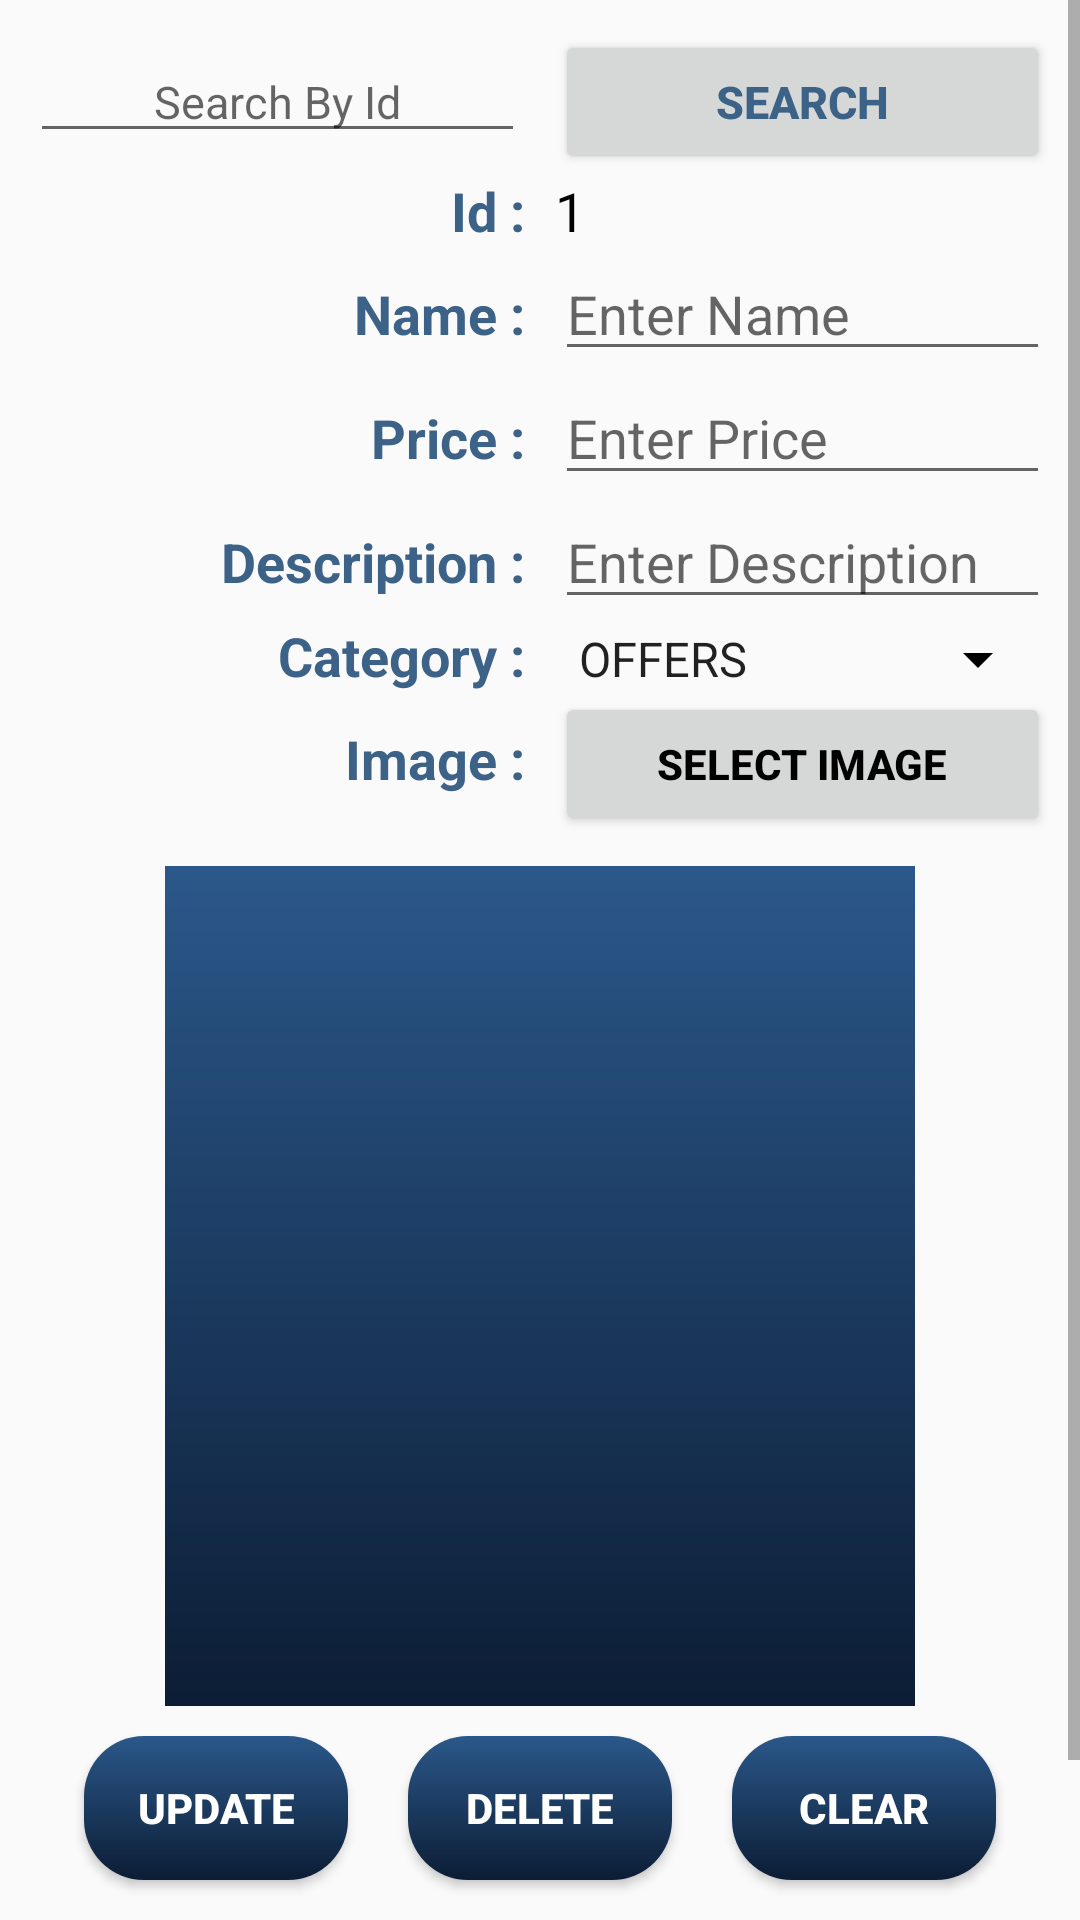

Write the Android layout XML for this screen, with the resource values it uses.
<!-- AndroidManifest.xml: application theme Theme.My_EcommerceApp -->
<!-- res/layout/activity_modify_product.xml -->
<?xml version="1.0" encoding="utf-8"?>
<ScrollView xmlns:android="http://schemas.android.com/apk/res/android"
    xmlns:app="http://schemas.android.com/apk/res-auto"
    xmlns:tools="http://schemas.android.com/tools"
    android:layout_width="match_parent"
    android:layout_height="match_parent"
    tools:context=".adminPanel.Modify_product">
    <LinearLayout
        android:layout_margin="10dp"
        android:layout_width="match_parent"
        android:layout_height="match_parent"
        android:orientation="vertical">
        <LinearLayout
            android:layout_width="match_parent"
            android:layout_height="wrap_content"
            android:orientation="horizontal"
            >
            <EditText
                android:paddingLeft="10dp"
                android:paddingRight="10dp"
                android:layout_weight="1"
                android:layout_width="0dp"
                android:layout_height="wrap_content"
                android:hint=" Search By Id "
                android:gravity="center"
                android:textSize="15sp"
                android:id="@+id/id_search_id"
                android:textColor="@color/black"
                android:inputType="number"
                />
            <Button
                android:layout_marginLeft="10dp"
                android:layout_weight="1"
                android:layout_width="0dp"
                android:layout_height="wrap_content"
                android:text="Search"
                android:id="@+id/search_id_button"
                android:textStyle="bold"
                android:textSize="15sp"
                android:textColor="@color/colorPrimaryDark"
                />
        </LinearLayout>
        <LinearLayout
            android:layout_width="match_parent"
            android:layout_height="wrap_content"
            android:orientation="horizontal"
            >
            <TextView
                android:layout_weight="1"
                android:layout_width="0dp"
                android:layout_height="wrap_content"
                android:text="Id :"
                android:gravity="end"
                android:textStyle="bold"
                android:textSize="18sp"
                android:textColor="@color/colorPrimaryDark"
                />
            <TextView
                android:layout_marginLeft="10dp"
                android:layout_weight="1"
                android:layout_width="0dp"
                android:layout_height="wrap_content"
                android:text="1"
                android:id="@+id/id_id"
                android:textSize="18sp"
                android:textColor="@color/black"
                />
        </LinearLayout>
        <LinearLayout
            android:layout_width="match_parent"
            android:layout_height="wrap_content"
            android:orientation="horizontal"
            >
            <TextView
                android:layout_weight="1"
                android:layout_width="0dp"
                android:layout_height="wrap_content"
                android:text="Name :"
                android:gravity="end"
                android:textStyle="bold"
                android:textSize="18sp"
                android:textColor="@color/colorPrimaryDark"
                />
            <EditText
                android:layout_marginLeft="10dp"
                android:layout_weight="1"
                android:layout_width="0dp"
                android:layout_height="wrap_content"
                android:hint="Enter Name"
                android:id="@+id/nameid_1"
                android:textSize="18sp"
                android:textColor="@color/black"
                android:inputType="text"
                />
        </LinearLayout>
        <LinearLayout
            android:layout_width="match_parent"
            android:layout_height="wrap_content"
            android:orientation="horizontal"
            >
            <TextView
                android:layout_weight="1"
                android:layout_width="0dp"
                android:layout_height="wrap_content"
                android:text="Price :"
                android:gravity="end"
                android:textStyle="bold"
                android:textSize="18sp"
                android:textColor="@color/colorPrimaryDark"
                />
            <EditText
                android:layout_marginLeft="10dp"
                android:layout_weight="1"
                android:layout_width="0dp"
                android:layout_height="wrap_content"
                android:hint="Enter Price"
                android:id="@+id/priceid_1"
                android:textSize="18sp"
                android:textColor="@color/black"
                android:inputType="number"
                />
        </LinearLayout>
        <LinearLayout
            android:layout_width="match_parent"
            android:layout_height="wrap_content"
            android:orientation="horizontal"
            >
            <TextView
                android:layout_weight="1"
                android:layout_width="0dp"
                android:layout_height="wrap_content"
                android:text="Description :"
                android:gravity="end"
                android:textStyle="bold"
                android:textSize="18sp"
                android:textColor="@color/colorPrimaryDark"
                />
            <EditText
                android:layout_marginLeft="10dp"
                android:layout_weight="1"
                android:layout_width="0dp"
                android:layout_height="wrap_content"
                android:hint="Enter Description"
                android:id="@+id/descriptionid_1"
                android:textSize="18sp"
                android:textColor="@color/black"
                android:inputType="text"
                />
        </LinearLayout>
        <LinearLayout
            android:layout_width="match_parent"
            android:layout_height="wrap_content"
            android:orientation="horizontal"
            >
            <TextView
                android:layout_weight="1"
                android:layout_width="0dp"
                android:layout_height="wrap_content"
                android:text="Category :"
                android:gravity="end"
                android:textStyle="bold"
                android:textSize="18sp"
                android:textColor="@color/colorPrimaryDark"
                />
            <Spinner
                android:layout_marginLeft="10dp"
                android:layout_weight="1"
                android:layout_width="0dp"
                android:layout_height="wrap_content"
                android:id="@+id/spinnerid_1"
                android:textSize="18sp"
                android:entries="@array/spinner_items"
                android:textColor="@color/black"
                android:backgroundTint="@color/black"
                />
        </LinearLayout>

        <LinearLayout
            android:layout_width="match_parent"
            android:layout_height="wrap_content"
            android:orientation="horizontal"
            >
            <TextView
                android:layout_weight="1"
                android:layout_width="0dp"
                android:layout_height="wrap_content"
                android:text="Image :"
                android:gravity="end"
                android:textStyle="bold"
                android:textSize="18sp"
                android:textColor="@color/colorPrimaryDark"
                />
            <Button
                android:layout_marginLeft="10dp"
                android:id="@+id/select_imageid"
                android:layout_weight="1"
                android:layout_width="0dp"
                android:layout_height="wrap_content"
                android:textStyle="bold"
                android:text="Select Image"
                android:textSize="14sp"
                android:textColor="@color/black"/>
        </LinearLayout>
        <ImageView
            android:layout_marginTop="10dp"
            android:layout_gravity="center"
            android:layout_width="250dp"
            android:layout_height="280dp"
            android:src="@drawable/bg_big1"
            android:id="@+id/imageviewid_1"
            />
        <LinearLayout
            android:gravity="center"
            android:layout_width="match_parent"
            android:layout_height="wrap_content"
            android:orientation="horizontal">
            <Button
                android:layout_margin="10dp"
                android:layout_width="wrap_content"
                android:layout_height="wrap_content"
                android:text="Update"
                android:textStyle="bold"
                android:layout_gravity="center"
                android:id="@+id/update_id"
                android:background="@drawable/button_bg"
                android:textColor="@color/white"
                />
            <Button
                android:layout_margin="10dp"
                android:layout_width="wrap_content"
                android:layout_height="wrap_content"
                android:text="Delete"
                android:textStyle="bold"
                android:layout_gravity="center"
                android:id="@+id/delete_id"
                android:background="@drawable/button_bg"
                android:textColor="@color/white"
                />
            <Button
                android:layout_margin="10dp"
                android:layout_width="wrap_content"
                android:layout_height="wrap_content"
                android:text="Clear"
                android:textStyle="bold"
                android:layout_gravity="center"
                android:id="@+id/clear_id_modify"
                android:background="@drawable/button_bg"
                android:textColor="@color/white"
                />
        </LinearLayout>

        <TextView
            android:padding="20dp"
            android:layout_width="match_parent"
            android:layout_height="wrap_content"
            android:text=""
            android:gravity="center"
            android:textSize="16sp"
            android:textColor="@color/colorPrimaryDark"
            android:id="@+id/outtext_1"
            />
    </LinearLayout>
</ScrollView>
<!-- resources referenced by this layout -->
<resources>
  <string-array name="spinner_items">
          <item>OFFERS</item>
          <item>ELECTRONICS</item>
          <item>LIFESTYLE</item>
          <item>HOME APPLIANCES</item>
          <item>BOOKS &amp; MORE</item>
          <item>MORE</item>
      </string-array>
  <color name="black">#FF000000</color>
  <color name="colorPrimaryDark">#3C6288</color>
  <color name="white">#FFFFFFFF</color>
  <!-- drawable bg_big1 (drawable) -->
  <?xml version="1.0" encoding="utf-8"?>
  <shape xmlns:android="http://schemas.android.com/apk/res/android">
      <gradient
          android:endColor="@color/endColor"
          android:startColor="@color/startColor"
          android:angle="90"
          />
  </shape>
  <!-- drawable button_bg (drawable) -->
  <?xml version="1.0" encoding="utf-8"?>
  <shape xmlns:android="http://schemas.android.com/apk/res/android">
      <gradient
          android:endColor="@color/endColor"
          android:startColor="@color/startColor"
          android:angle="90"
          />
      <corners
          android:radius="20dp"/>
  </shape>
  <style name="Theme.My_EcommerceApp" parent="Theme.AppCompat.Light.NoActionBar">
          
          <item name="colorPrimary">@color/endColor</item>
          <item name="colorPrimaryDark">@color/endColor</item>
          <item name="colorAccent">@color/teal_200</item>
          <item name="android:statusBarColor">#00000000</item>
      </style>
  <color name="endColor">#2B588A</color>
  <color name="startColor">#0C1D35</color>
  <color name="teal_200">#FF03DAC5</color>
</resources>
